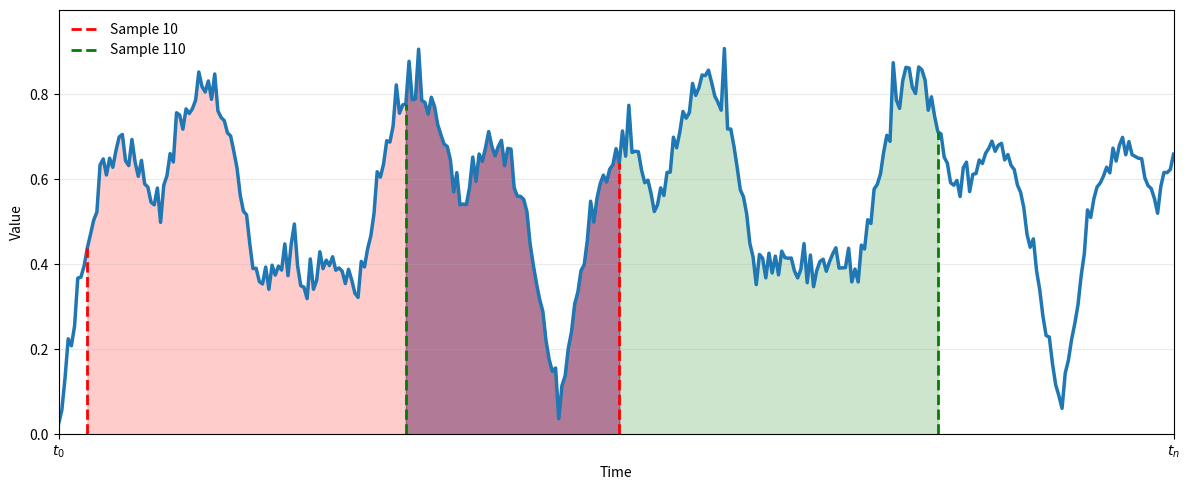

Generate this figure with matplotlib:
import numpy as np
import matplotlib.pyplot as plt

# ==============================
# HARD-CODED PARAMETERS
# ==============================
WINDOW_SIZE = 168
T_START = 0
T_END = 350

# Sample 10
S10_START = 9
S10_END = S10_START + WINDOW_SIZE - 1  # 176

# Sample 110
S110_START = 109
S110_END = S110_START + WINDOW_SIZE - 1  # 276

# ==============================
# GENERATE STRICTLY NON-NEGATIVE TIME SERIES
# ==============================
np.random.seed(42)
t = np.arange(T_START, T_END + 1)

y = (
    0.5 * np.abs(np.sin(0.04 * t)) +
    0.3 * np.abs(np.sin(0.1 * t)) +
    0.02 * t / T_END +
    0.05 * np.abs(np.random.randn(len(t)))
)

# ==============================
# CREATE FIGURE
# ==============================
plt.figure(figsize=(12, 5))

# Plot time series
plt.plot(t, y, color="#1f77b4", linewidth=2.5)

# -----------------------------
# Draw vertical boundaries
# -----------------------------
def draw_boundary(x_position, color, label=None):
    plt.plot([x_position, x_position], [0, y[x_position]], 
             linestyle="--", linewidth=2, color=color, label=label)

# Sample 10 (RED)
draw_boundary(S10_START, "red", "Sample 10")
draw_boundary(S10_END, "red")

# Sample 110 (GREEN)
draw_boundary(S110_START, "green", "Sample 110")
draw_boundary(S110_END, "green")

# -----------------------------
# Fill the windows
# -----------------------------
# Fill Sample 10
plt.fill_between(
    t[S10_START:S10_END+1], 
    0, 
    y[S10_START:S10_END+1], 
    color="red", 
    alpha=0.2
)

# Fill Sample 110
plt.fill_between(
    t[S110_START:S110_END+1], 
    0, 
    y[S110_START:S110_END+1], 
    color="green", 
    alpha=0.2
)

# Overlap region
overlap_start = max(S10_START, S110_START)
overlap_end = min(S10_END, S110_END)

if overlap_start < overlap_end:
    plt.fill_between(
        t[overlap_start:overlap_end+1], 
        0, 
        y[overlap_start:overlap_end+1], 
        color="purple", 
        alpha=0.35
    )

# ==============================
# AXIS FORMATTING
# ==============================
plt.xlim(T_START, T_END)
plt.ylim(0, max(y) * 1.1)

plt.xticks([T_START, T_END], [r"$t_0$", r"$t_n$"])
plt.xlabel("Time")
plt.ylabel("Value")

plt.legend(loc="upper left", frameon=False)
plt.grid(alpha=0.25)

plt.tight_layout()

# ==============================
# SAVE FIGURE
# ==============================
plt.savefig("sliding_window_S10_S110_overlap.png", dpi=300)
plt.savefig("sliding_window_S10_S110_overlap.pdf")

plt.show()
